The GitHub repository BeObm/PlantGraphNet contains a labelled image folder "images" with 10 categories: amm, calluna, empetrum, grass, lichens, myrica, non-vegetation, rosa rugosa, salix, trees. Examples follow, each with its label.

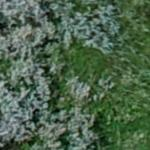
Label: salix

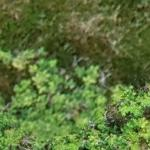
Label: rosa rugosa

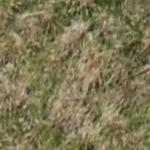
Label: grass

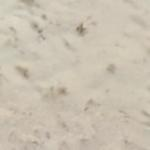
Label: non-vegetation

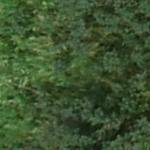
Label: myrica

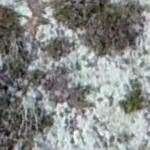
Label: lichens
